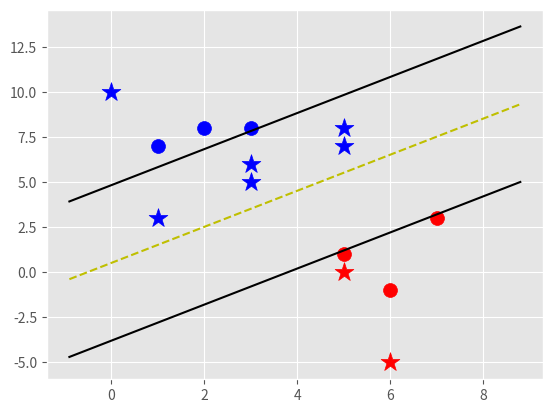

Reproduce this figure in Python.
import matplotlib.pyplot as plt
from matplotlib import style
import numpy as np
style.use('ggplot')

class Support_Vector_Machine:
    def __init__(self, visualization=True):
        self.visualization = visualization
        self.colors = {1:'r',-1:'b'}
        if self.visualization:
            self.fig = plt.figure()
            self.ax = self.fig.add_subplot(1,1,1)
    # train
    def fit(self, data):
        self.data = data
        # { ||w||: [w,b] }
        opt_dict = {}

        transforms = [[1,1],
                      [-1,1],
                      [-1,-1],
                      [1,-1]]

        all_data = []
        for yi in self.data:
            for featureset in self.data[yi]:
                for feature in featureset:
                    all_data.append(feature)

        self.max_feature_value = max(all_data)
        self.min_feature_value = min(all_data)
        all_data = None

        # support vectors yi(xi.w+b) = 1
        

        step_sizes = [self.max_feature_value * 0.1,
                      self.max_feature_value * 0.01,
                      # point of expense:
                      self.max_feature_value * 0.001,
                      ]

        
        
        # extremely expensive
        b_range_multiple = 2
        # we dont need to take as small of steps
        # with b as we do w
        b_multiple = 5
        latest_optimum = self.max_feature_value*10
        
        for step in step_sizes:
            w = np.array([latest_optimum,latest_optimum])
            # we can do this because convex
            optimized = False
            while not optimized:
                for b in np.arange(-1*(self.max_feature_value*b_range_multiple),
                                   self.max_feature_value*b_range_multiple,
                                   step*b_multiple):
                    for transformation in transforms:
                        w_t = w*transformation
                        found_option = True
                        # weakest link in the SVM fundamentally
                        # SMO attempts to fix this a bit
                        # yi(xi.w+b) >= 1
                        # 
                        # #### add a break here later..
                        for i in self.data:
                            for xi in self.data[i]:
                                yi=i
                                if not yi*(np.dot(w_t,xi)+b) >= 1:
                                    found_option = False
                                    #print(xi,':',yi*(np.dot(w_t,xi)+b))
                                    
                        if found_option:
                            opt_dict[np.linalg.norm(w_t)] = [w_t,b]

                if w[0] < 0:
                    optimized = True
                    print('Optimized a step.')
                else:
                    w = w - step

            norms = sorted([n for n in opt_dict])
            #||w|| : [w,b]
            opt_choice = opt_dict[norms[0]]
            self.w = opt_choice[0]
            self.b = opt_choice[1]
            latest_optimum = opt_choice[0][0]+step*2
            
        for i in self.data:
            for xi in self.data[i]:
                yi=i
                print(xi,':',yi*(np.dot(self.w,xi)+self.b))            

    def predict(self,features):
        # sign( x.w+b )
        classification = np.sign(np.dot(np.array(features),self.w)+self.b)
        if classification !=0 and self.visualization:
            self.ax.scatter(features[0], features[1], s=200, marker='*', c=self.colors[classification])
        return classification

    def visualize(self):
        [[self.ax.scatter(x[0],x[1],s=100,color=self.colors[i]) for x in data_dict[i]] for i in data_dict]

        # hyperplane = x.w+b
        # v = x.w+b
        # psv = 1
        # nsv = -1
        # dec = 0
        def hyperplane(x,w,b,v):
            return (-w[0]*x-b+v) / w[1]

        datarange = (self.min_feature_value*0.9,self.max_feature_value*1.1)
        hyp_x_min = datarange[0]
        hyp_x_max = datarange[1]

        # (w.x+b) = 1
        # positive support vector hyperplane
        psv1 = hyperplane(hyp_x_min, self.w, self.b, 1)
        psv2 = hyperplane(hyp_x_max, self.w, self.b, 1)
        self.ax.plot([hyp_x_min,hyp_x_max],[psv1,psv2], 'k')

        # (w.x+b) = -1
        # negative support vector hyperplane
        nsv1 = hyperplane(hyp_x_min, self.w, self.b, -1)
        nsv2 = hyperplane(hyp_x_max, self.w, self.b, -1)
        self.ax.plot([hyp_x_min,hyp_x_max],[nsv1,nsv2], 'k')

        # (w.x+b) = 0
        # positive support vector hyperplane
        db1 = hyperplane(hyp_x_min, self.w, self.b, 0)
        db2 = hyperplane(hyp_x_max, self.w, self.b, 0)
        self.ax.plot([hyp_x_min,hyp_x_max],[db1,db2], 'y--')

        plt.show()
        
data_dict = {-1:np.array([[1,7],
                          [2,8],
                          [3,8],]),
             
             1:np.array([[5,1],
                         [6,-1],
                         [7,3],])}

svm = Support_Vector_Machine()
svm.fit(data=data_dict)

predict_us = [[0,10],
              [1,3],
              [3,5],
              [3,6],
              [5,0],
              [5,7],
              [6,-5],
              [5,8]]

for p in predict_us:
    svm.predict(p)

svm.visualize()


#[1 7] : 1.271999999999435
#[2 8] : 1.271999999999435
#[3 8] : 1.0399999999995864
#[5 1] : 1.0479999999990506
#[ 6 -1] : 1.7439999999985962
#[7 3] : 1.0479999999990506
